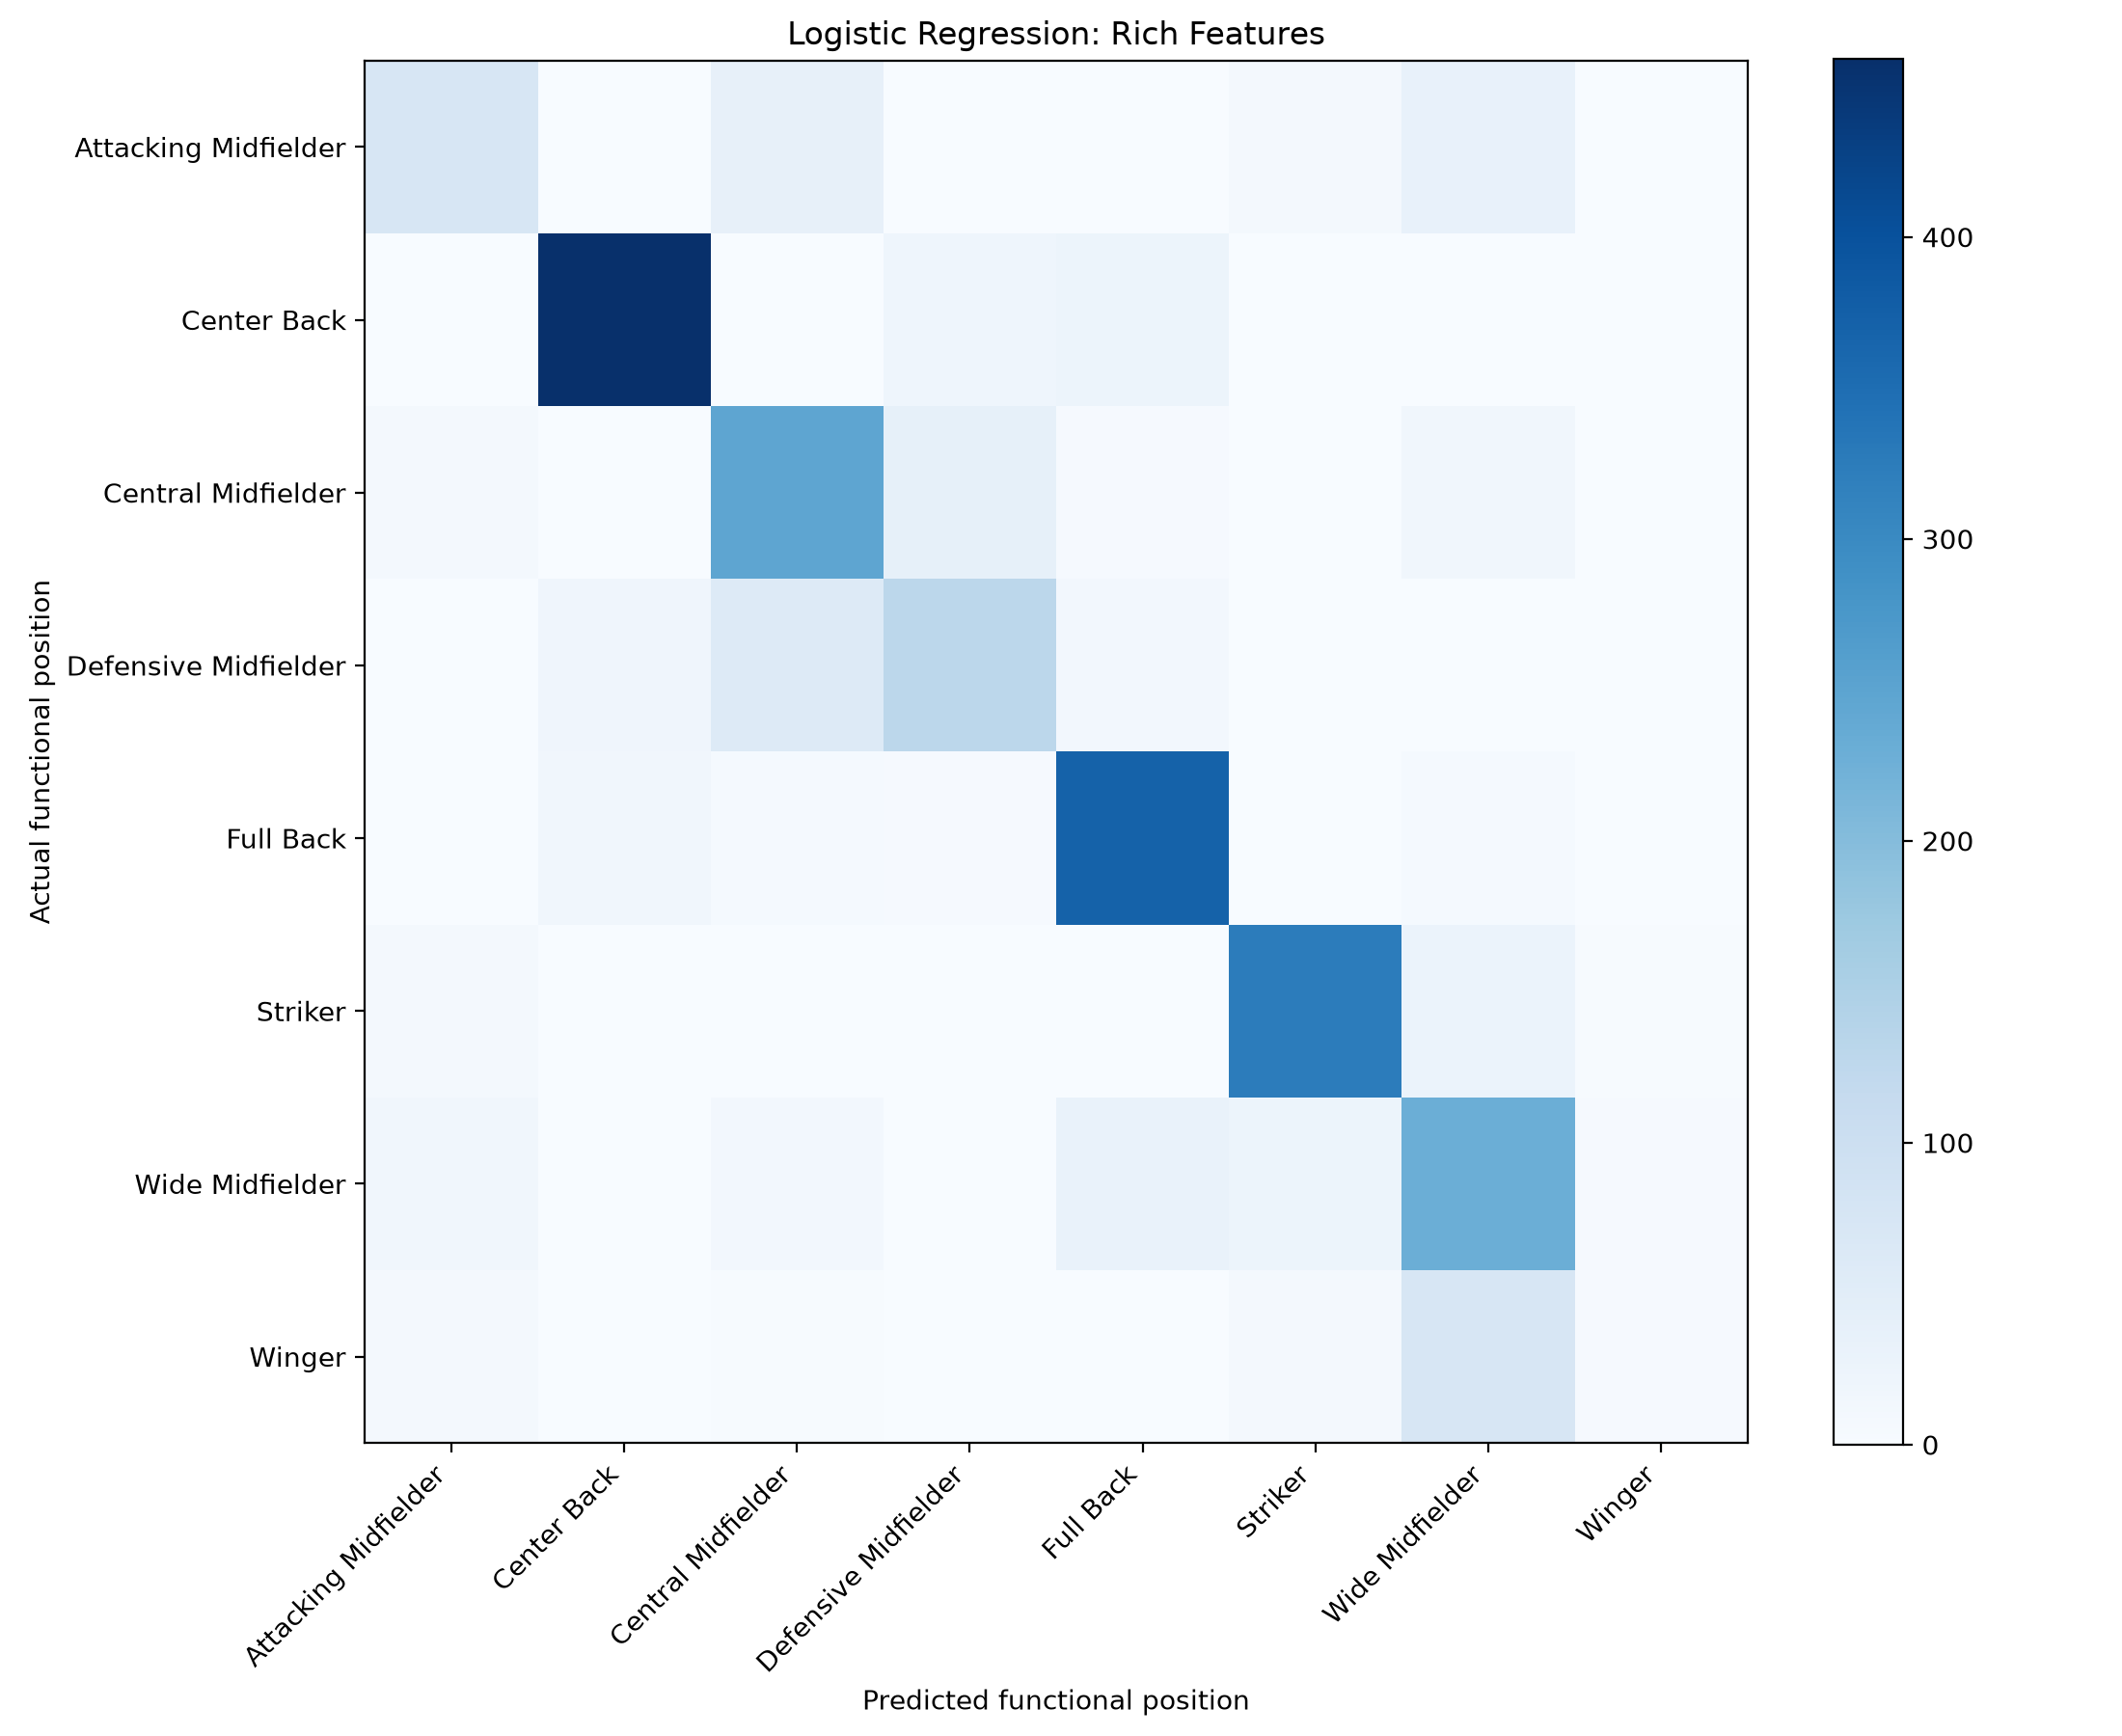

The file beside this chart, header and first rows:
, Attacking Midfielder, Center Back, Central Midfielder, Defensive Midfielder, Full Back, Striker, Wide Midfielder, Winger
Attacking Midfielder, 73, 0, 36, 0, 0, 10, 34, 1
Center Back, 0, 459, 0, 20, 24, 0, 0, 0
Central Midfielder, 8, 1, 246, 38, 4, 1, 16, 0
Defensive Midfielder, 0, 19, 60, 128, 11, 0, 0, 0
Full Back, 0, 16, 7, 4, 371, 0, 7, 0
Striker, 8, 0, 1, 0, 0, 323, 27, 2
Wide Midfielder, 16, 0, 12, 0, 31, 25, 229, 4
Winger, 9, 0, 3, 0, 1, 10, 75, 5
